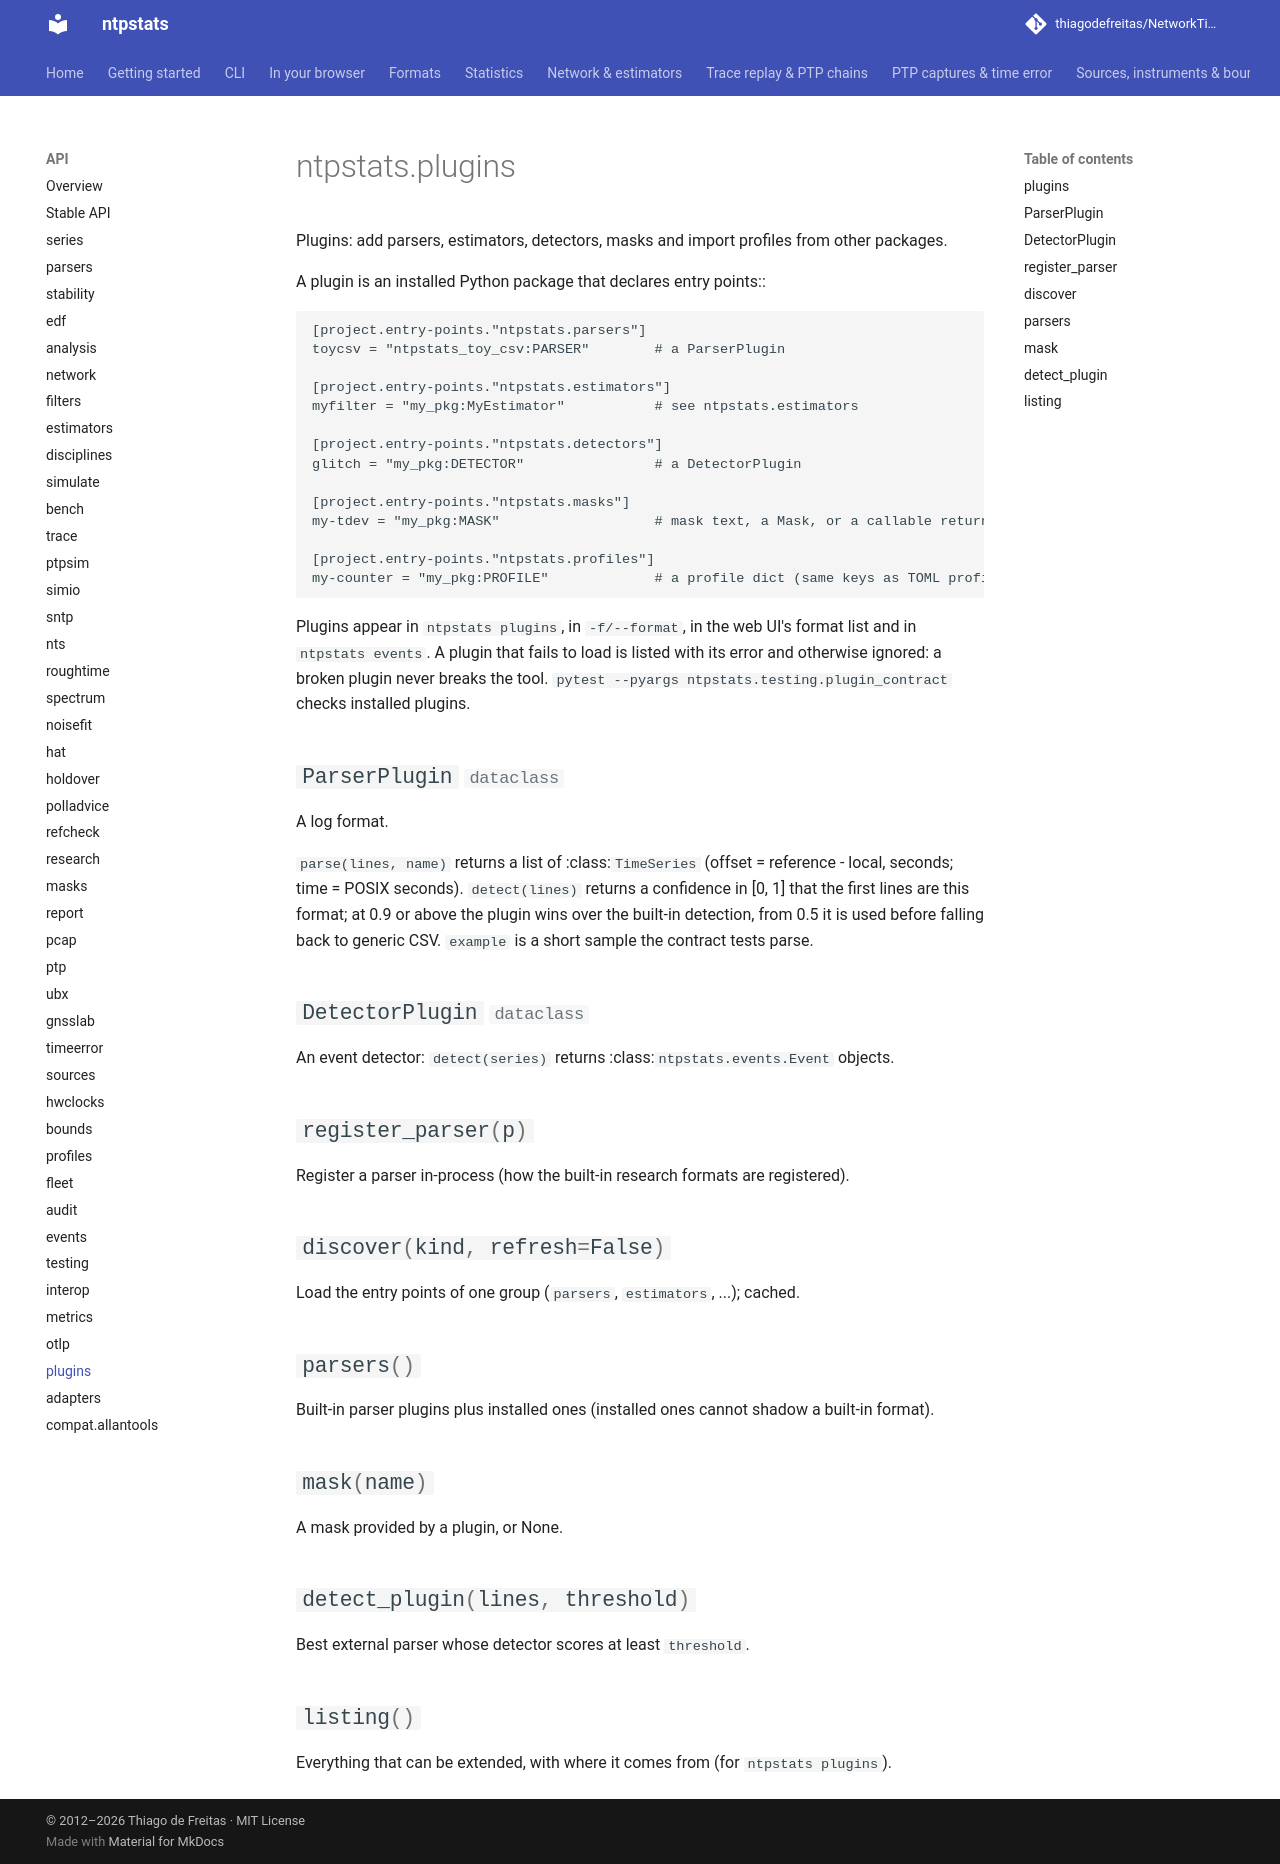

repository: thiagodefreitas/NetworkTime · page: api/plugins/index.html · generator: mkdocs

# ntpstats.plugins

::: ntpstats.plugins
